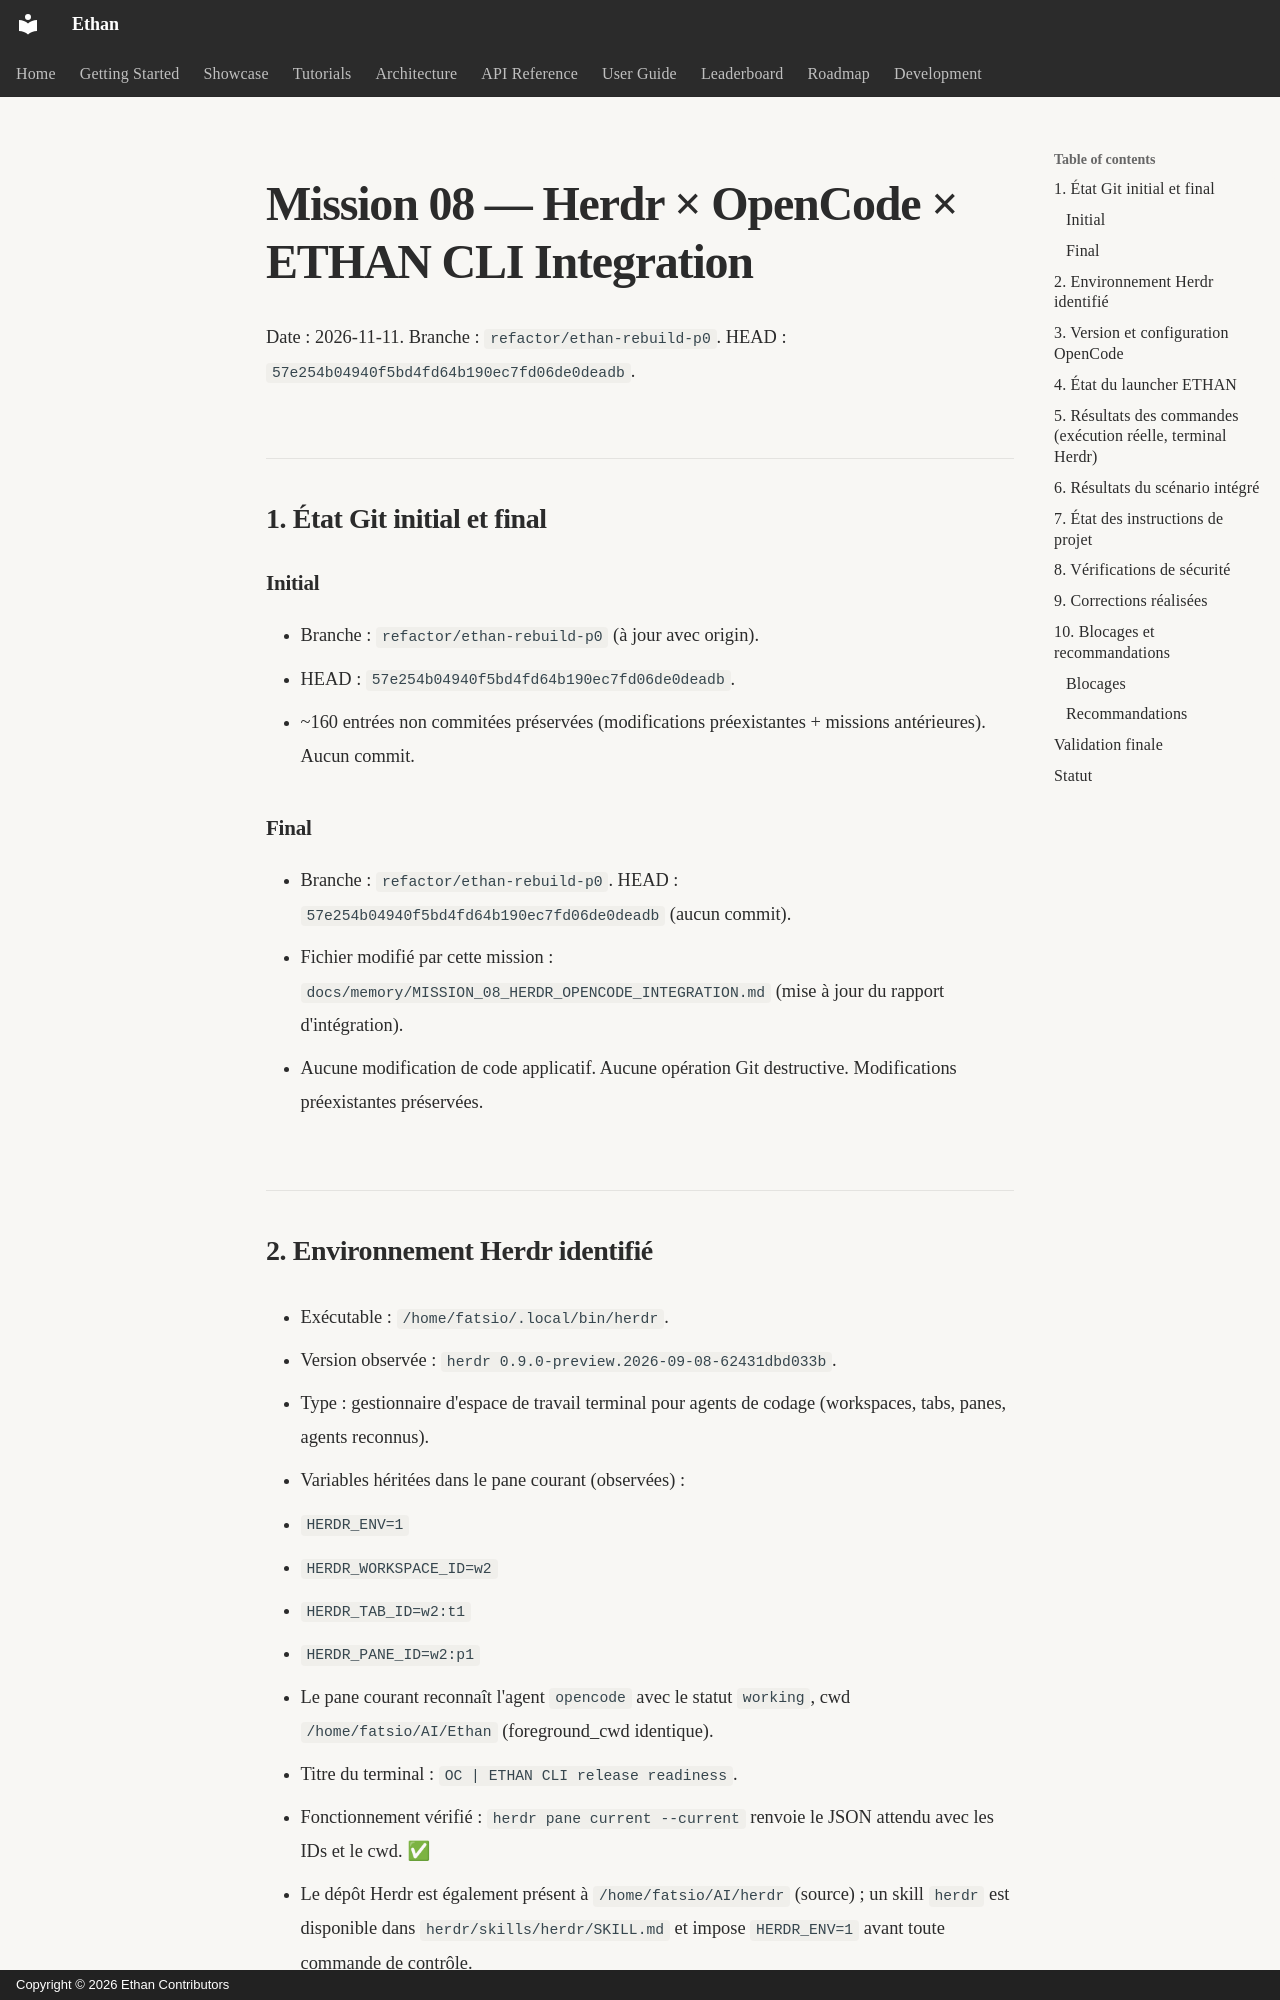

repository: seclib/Ethan · page: memory/MISSION_08_HERDR_OPENCODE_INTEGRATION/index.html · generator: mkdocs · copyright: Copyright © 2026 Ethan Contributors

# Mission 08 — Herdr × OpenCode × ETHAN CLI Integration

Date : 2026-11-11. Branche : `refactor/ethan-rebuild-p0`. HEAD : `57e254b04940f5bd4fd64b190ec7fd06de0deadb`.

## 1. État Git initial et final

### Initial
- Branche : `refactor/ethan-rebuild-p0` (à jour avec origin).
- HEAD : `57e254b04940f5bd4fd64b190ec7fd06de0deadb`.
- ~160 entrées non commitées préservées (modifications préexistantes + missions antérieures). Aucun commit.

### Final
- Branche : `refactor/ethan-rebuild-p0`. HEAD : `57e254b04940f5bd4fd64b190ec7fd06de0deadb` (aucun commit).
- Fichier modifié par cette mission : `docs/memory/MISSION_08_HERDR_OPENCODE_INTEGRATION.md` (mise à jour du rapport d'intégration).
- Aucune modification de code applicatif. Aucune opération Git destructive. Modifications préexistantes préservées.

## 2. Environnement Herdr identifié

- Exécutable : `/home/fatsio/.local/bin/herdr`.
- Version observée : `herdr 0.9.0-preview.2026-09-08-62431dbd033b`.
- Type : gestionnaire d'espace de travail terminal pour agents de codage (workspaces, tabs, panes, agents reconnus).
- Variables héritées dans le pane courant (observées) :
  - `HERDR_ENV=1`
  - `HERDR_WORKSPACE_ID=w2`
  - `HERDR_TAB_ID=w2:t1`
  - `HERDR_PANE_ID=w2:p1`
- Le pane courant reconnaît l'agent `opencode` avec le statut `working`, cwd `/home/fatsio/AI/Ethan` (foreground_cwd identique).
- Titre du terminal : `OC | ETHAN CLI release readiness`.
- Fonctionnement vérifié : `herdr pane current --current` renvoie le JSON attendu avec les IDs et le cwd. ✅
- Le dépôt Herdr est également présent à `/home/fatsio/AI/herdr` (source) ; un skill `herdr` est disponible dans `herdr/skills/herdr/SKILL.md` et impose `HERDR_ENV=1` avant toute commande de contrôle.
